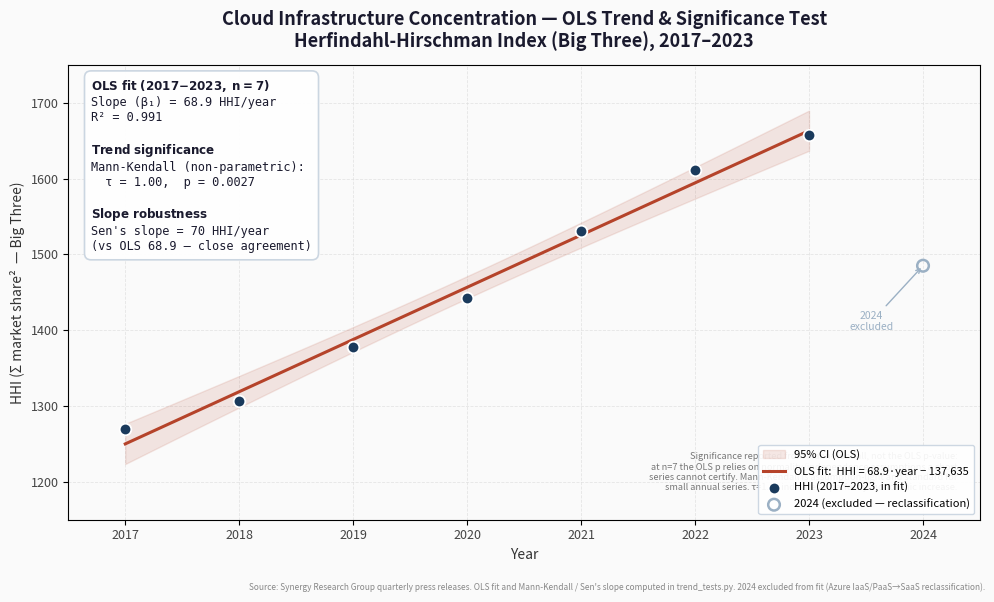

The matplotlib source for this figure:
"""
build_regression_visual.py
===========================
Generates the OLS regression figure for Variable 2 (Cloud Infrastructure
Concentration). Plots the HHI series with the fitted OLS trend line, its equation
and R-squared, and an annotation carrying the non-parametric trend-test results
(Mann-Kendall + Sen's slope) computed in trend_tests.py.

Design intent:
  - The OLS line is the plotted trend (conventional regression visual).
  - Significance is reported from the Mann-Kendall test (assumption-light,
    appropriate for n=7), NOT from the OLS p-value.
  - Sen's slope is annotated as a number confirming the OLS slope is robust.
  - 2024 is shown as a hollow marker (excluded from the fit; Azure reclassification).

Output: outputs/fig_hhi_regression.png / .pdf  (300 dpi)
"""

import numpy as np
import matplotlib.pyplot as plt
from scipy import stats
import os

OUTPUT_DIR = "outputs"
DPI = 300
os.makedirs(OUTPUT_DIR, exist_ok=True)

# ── Palette (matches build_hhi_visuals.py) ─────────────────────────────────────
C_POINT   = "#1A3A5C"   # deep navy — HHI data points (in-fit)
C_EXCL    = "#9BB0C4"   # muted — 2024 excluded point
C_OLS     = "#B5432A"   # rust — OLS regression line
C_BAND    = "#B5432A"   # CI band (same hue, low alpha)
C_GRID    = "#DDDDDD"
C_BG      = "#FAFAFA"
C_ANNOT   = "#1A1A2E"

FONT_TITLE = {"fontsize": 13, "fontweight": "bold", "color": "#1A1A2E"}
FONT_LABEL = {"fontsize": 10, "color": "#333333"}

# ── Data ───────────────────────────────────────────────────────────────────────
# Full series
years_all = np.array([2017, 2018, 2019, 2020, 2021, 2022, 2023, 2024])
hhi_all   = np.array([1269, 1307, 1378, 1442, 1531, 1611, 1658, 1485])

# Fit window: 2017–2023 (2024 excluded — Azure reclassification artifact)
years = years_all[:-1]
hhi   = hhi_all[:-1]

# ── OLS fit ────────────────────────────────────────────────────────────────────
ols = stats.linregress(years, hhi)
slope, intercept, r, p_ols = ols.slope, ols.intercept, ols.rvalue, ols.pvalue
r2 = r ** 2

# Fitted line + 95% CI band across the fit window
x_line = np.linspace(2017, 2023, 100)
y_line = intercept + slope * x_line

n = len(years)
dof = n - 2
t_crit = stats.t.ppf(0.975, dof)
resid = hhi - (intercept + slope * years)
s_err = np.sqrt(np.sum(resid**2) / dof)
mean_x = np.mean(years)
ss_x = np.sum((years - mean_x) ** 2)
ci = t_crit * s_err * np.sqrt(1/n + (x_line - mean_x)**2 / ss_x)

# ── Trend-test results (from trend_tests.py) ───────────────────────────────────
TAU        = 1.00
MK_P       = 0.0027
SEN_SLOPE  = 70.00

# ── Figure ─────────────────────────────────────────────────────────────────────
fig, ax = plt.subplots(figsize=(10, 6))
fig.patch.set_facecolor(C_BG)
ax.set_facecolor(C_BG)

# 95% CI band
ax.fill_between(x_line, y_line - ci, y_line + ci,
                color=C_BAND, alpha=0.12, zorder=1,
                label="95% CI (OLS)")

# OLS line
ax.plot(x_line, y_line, color=C_OLS, linewidth=2.2, zorder=3,
        label=f"OLS fit:  HHI = {slope:.1f}·year − {abs(intercept):,.0f}")

# In-fit data points
ax.scatter(years, hhi, s=70, color=C_POINT, zorder=5,
           edgecolor="white", linewidth=1.3, label="HHI (2017–2023, in fit)")

# 2024 excluded point (hollow)
ax.scatter([2024], [1485], s=70, facecolor="none", edgecolor=C_EXCL,
           linewidth=1.8, zorder=5, label="2024 (excluded — reclassification)")
ax.annotate("2024\nexcluded",
            xy=(2024, 1485), xytext=(2023.55, 1400),
            fontsize=7.5, color=C_EXCL, ha="center",
            arrowprops=dict(arrowstyle="->", color=C_EXCL, lw=1))

# ── Stats annotation box ───────────────────────────────────────────────────────
stats_text = (
    "$\\bf{OLS\\ fit\\ (2017{-}2023,\\ n=7)}$\n"
    f"Slope (β₁) = {slope:.1f} HHI/year\n"
    f"R² = {r2:.3f}\n"
    "\n"
    "$\\bf{Trend\\ significance}$\n"
    "Mann-Kendall (non-parametric):\n"
    f"  τ = {TAU:.2f},  p = {MK_P:.4f}\n"
    "\n"
    "$\\bf{Slope\\ robustness}$\n"
    f"Sen's slope = {SEN_SLOPE:.0f} HHI/year\n"
    f"(vs OLS {slope:.1f} — close agreement)"
)
ax.text(0.025, 0.97, stats_text,
        transform=ax.transAxes, fontsize=8.6, va="top", ha="left",
        family="monospace", color=C_ANNOT,
        bbox=dict(boxstyle="round,pad=0.55", fc="white",
                  ec="#C9D4E0", lw=1.2, alpha=0.95))

# Footnote on why MK, not OLS p
ax.text(0.975, 0.06,
        "Significance reported from Mann-Kendall, not the OLS p-value:\n"
        "at n=7 the OLS p relies on normality/independence assumptions a short\n"
        "series cannot certify. Mann-Kendall is assumption-light and standard for\n"
        "small annual series. τ=1.00 indicates a perfectly monotonic increase.",
        transform=ax.transAxes, fontsize=6.6, va="bottom", ha="right",
        color="#777777", style="italic")

# ── Axes ───────────────────────────────────────────────────────────────────────
ax.set_xlabel("Year", **FONT_LABEL)
ax.set_ylabel("HHI (Σ market share²  — Big Three)", **FONT_LABEL)
ax.set_xlim(2016.5, 2024.5)
ax.set_ylim(1150, 1750)
ax.set_xticks(years_all)
ax.tick_params(labelsize=9, labelcolor="#444444")
ax.grid(axis="both", color=C_GRID, linewidth=0.6, linestyle="--", alpha=0.7)
ax.set_axisbelow(True)
ax.legend(loc="lower right", fontsize=8, framealpha=0.92, edgecolor="#C9D4E0")

ax.set_title(
    "Cloud Infrastructure Concentration — OLS Trend & Significance Test\n"
    "Herfindahl-Hirschman Index (Big Three), 2017–2023",
    **FONT_TITLE, pad=12
)
fig.text(0.99, 0.005,
         "Source: Synergy Research Group quarterly press releases. "
         "OLS fit and Mann-Kendall / Sen's slope computed in trend_tests.py. "
         "2024 excluded from fit (Azure IaaS/PaaS→SaaS reclassification).",
         ha="right", va="bottom", fontsize=6, color="#888888")

plt.tight_layout(rect=[0, 0.03, 1, 1])
for ext in ["png", "pdf"]:
    fig.savefig(f"{OUTPUT_DIR}/fig_hhi_regression.{ext}",
                dpi=DPI, bbox_inches="tight", facecolor=C_BG)
plt.close(fig)
print("✓ Saved: fig_hhi_regression.png / .pdf")
print(f"  OLS slope={slope:.2f}, R²={r2:.4f}  |  MK τ={TAU}, p={MK_P}  |  Sen={SEN_SLOPE}")
